Dataset: LD_dataset (GitHub, yyn-anson/COMP558Project). Classes: beaches, city, forests, highways, mountains, offices.

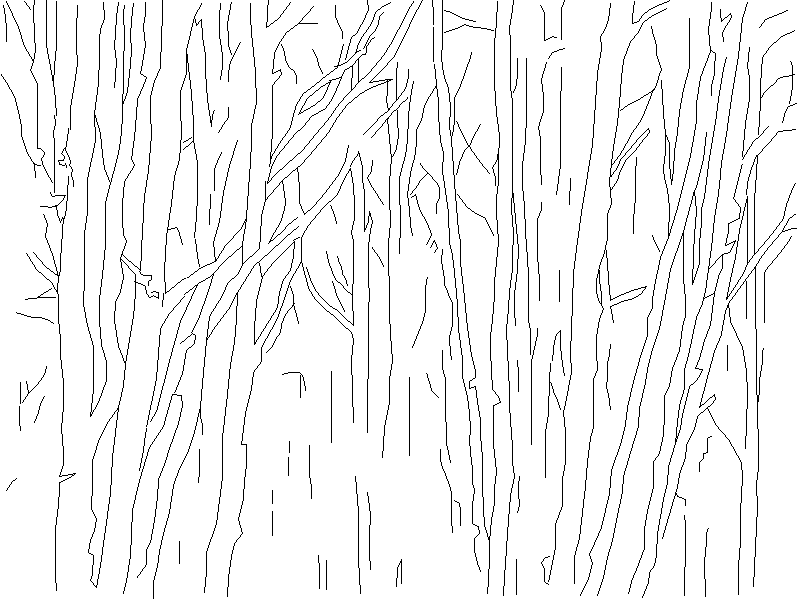
Label: forests

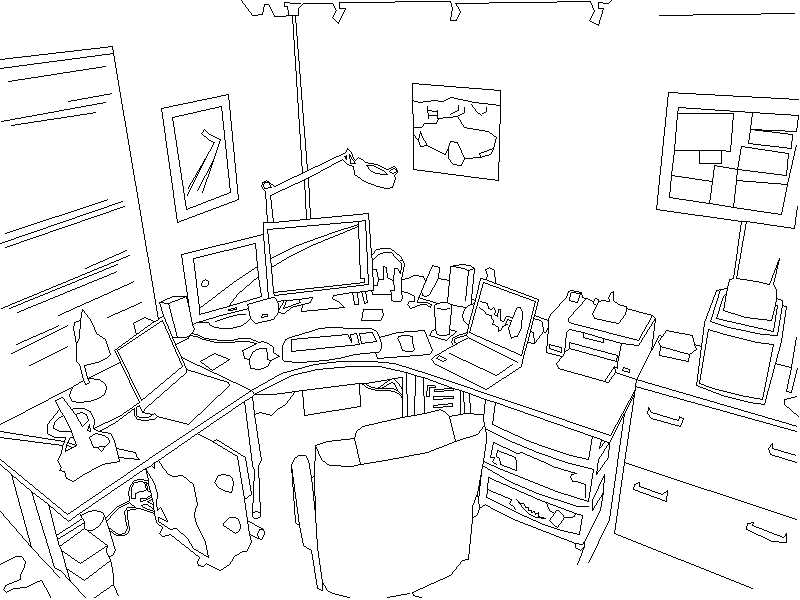
Label: offices

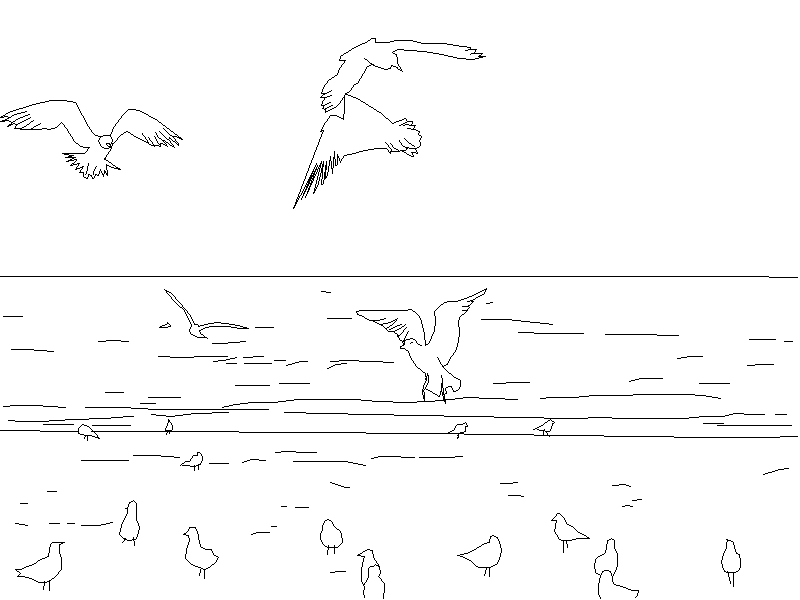
Label: beaches

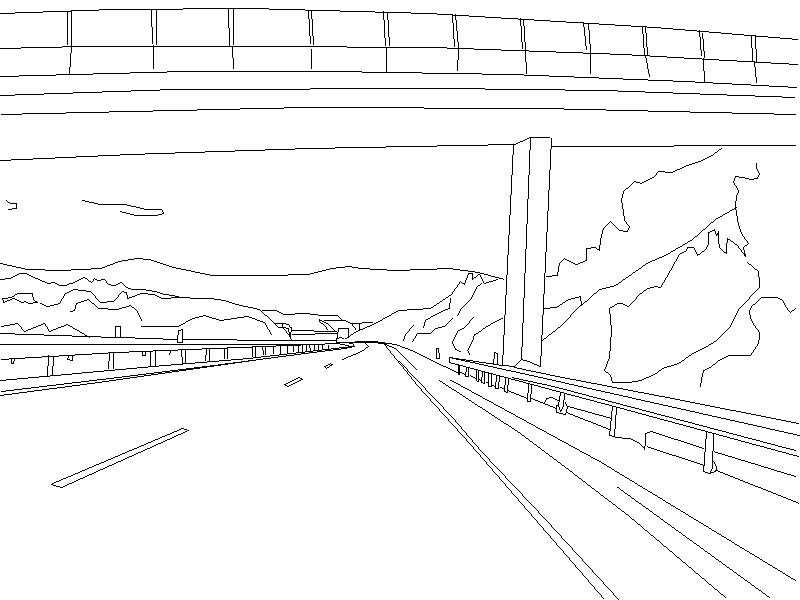
Label: highways

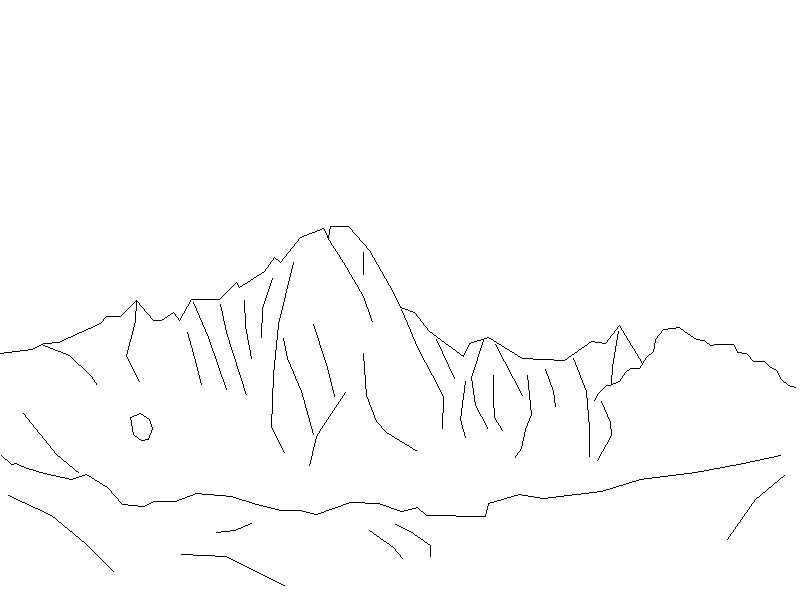
Label: mountains

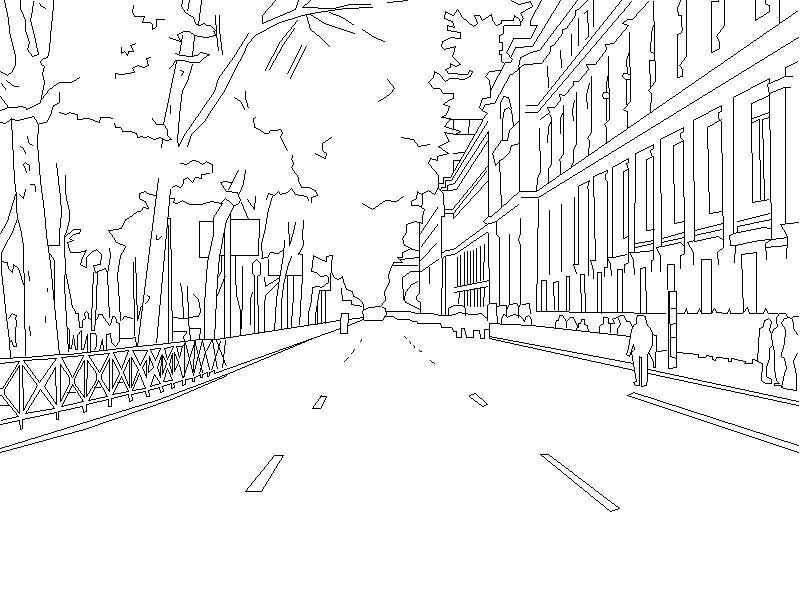
Label: city
